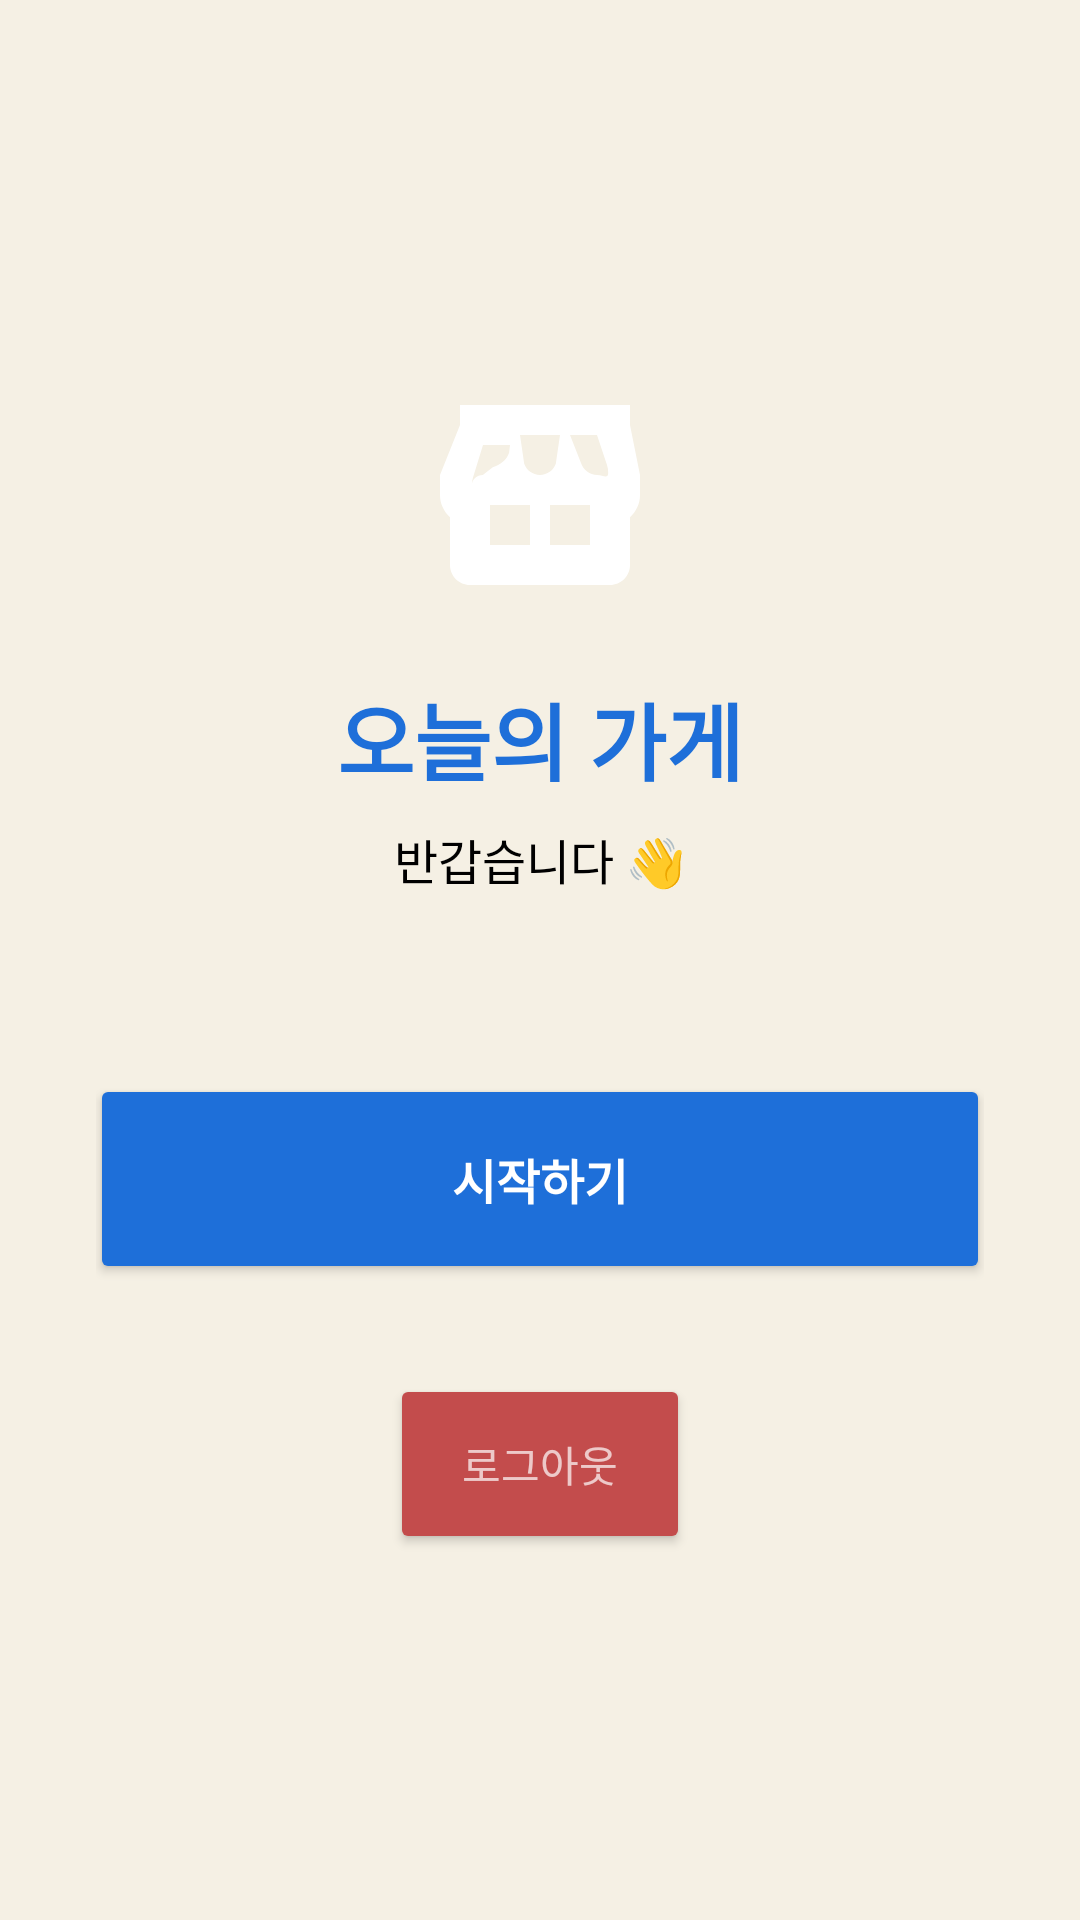

Layout XML and referenced resources for this Android screen:
<!-- AndroidManifest.xml: application theme Theme.StoreManagement -->
<!-- res/layout/activity_welcome.xml -->
<?xml version="1.0" encoding="utf-8"?>
<LinearLayout xmlns:android="http://schemas.android.com/apk/res/android"
    android:layout_width="match_parent"
    android:layout_height="match_parent"
    android:orientation="vertical"
    android:gravity="center"
    android:background="#F5F0E4"
    android:padding="32dp">

    <ImageView
        android:layout_width="80dp"
        android:layout_height="80dp"
        android:src="@drawable/ic_store"
        android:layout_marginBottom="24dp" />

    <TextView
        android:layout_width="wrap_content"
        android:layout_height="wrap_content"
        android:text="오늘의 가게"
        android:textColor="@color/colorPrimary"
        android:textSize="28sp"
        android:textStyle="bold"
        android:fontFamily="@font/clipartkorea_medium"
        android:layout_marginBottom="8dp" />

    <TextView
        android:layout_width="wrap_content"
        android:layout_height="wrap_content"
        android:text="반갑습니다 👋"
        android:textColor="@color/black"
        android:textSize="16sp"
        android:fontFamily="@font/clipartkorea_medium"
        android:layout_marginBottom="60dp" />

    <Button
        android:id="@+id/btnWelcomeStart"
        android:layout_width="300dp"
        android:layout_height="70dp"
        android:text="시작하기"
        android:textColor="@color/white"
        android:textSize="16sp"
        android:textStyle="bold"
        android:backgroundTint="@color/colorPrimary"
        android:fontFamily="@font/clipartkorea_medium"
        android:layout_marginBottom="30dp"/>

    <Button
        android:id="@+id/btnWelcomeLogout"
        android:layout_width="100dp"
        android:layout_height="60dp"
        android:text="로그아웃"
        android:textColor="#B3FFFFFF"
        android:textSize="14sp"
        android:backgroundTint="#c34c4c"
        android:fontFamily="@font/clipartkorea_medium"/>

    <Button
        android:id="@+id/btnWelcomeLogin"
        android:layout_width="match_parent"
        android:layout_height="52dp"
        android:text="로그인하기"
        android:textColor="@color/white"
        android:textSize="16sp"
        android:textStyle="bold"
        android:backgroundTint="@color/colorPrimary"
        android:fontFamily="@font/clipartkorea_medium"
        android:visibility="gone" />
</LinearLayout>
<!-- resources referenced by this layout -->
<resources>
  <color name="black">#000000</color>
  <color name="colorPrimary">#1E6FD9</color>
  <color name="white">#FFFFFF</color>
  <!-- drawable ic_store (drawable) -->
  <?xml version="1.0" encoding="utf-8"?>
  <vector xmlns:android="http://schemas.android.com/apk/res/android"
      android:width="48dp"
      android:height="48dp"
      android:viewportWidth="24"
      android:viewportHeight="24">
  
      <path
          android:fillColor="#FFFFFF"
          android:pathData="M20,4H4v2l-2,5v2c0,0.88 0.39,1.67 1,2.22V20c0,1.1 0.9,2 2,2h14
                            c1.1,0 2,-0.9 2,-2v-4.78c0.61,-0.55 1,-1.34 1,-2.22v-2L21,6V4z
                            M11,18H7v-4h4v4z
                            M17,18h-4v-4h4v4z
                            M17.72,11c-0.74,0 -1.4,-0.5 -1.63,-1.22L15,7h2.7l1,3c0.08,0.25 0.12,0.5 0.12,0.77
                            C18.82,11.45 18.31,11 17.72,11z
                            M6.28,11c-0.59,0 -1.1,0.45 -1.1,1.03 0,-0.27 0.04,-0.52 0.12,-0.77L6.3,8H9l-0.09,0.78
                            C8.68,9.5 8.02,10 7.28,10.22L6.28,11z
                            M12,11c-0.73,0 -1.35,-0.47 -1.58,-1.12L10,7h4l-0.42,2.88C13.35,10.53 12.73,11 12,11z" />
  
      
  </vector>
  <style name="Theme.StoreManagement" parent="Theme.MaterialComponents.Light.NoActionBar">
  
  
          
          <item name="colorPrimary">@color/colorPrimary</item>
          <item name="colorPrimaryDark">@color/colorPrimaryDark</item>
          <item name="colorPrimaryVariant">@color/colorPrimaryDark</item>
  
          
          <item name="colorSecondary">@color/colorSecondary</item>
          <item name="colorSecondaryVariant">@color/colorSecondaryDark</item>
  
          
          <item name="android:colorBackground">@color/colorBackground</item>
          <item name="colorSurface">@color/colorSurface</item>
  
          
          <item name="colorError">@color/colorError</item>
  
          
          <item name="android:statusBarColor">@android:color/transparent</item>
          <item name="android:navigationBarColor">@color/white</item>
          <item name="android:windowLightStatusBar">true</item>
          <item name="android:windowLightNavigationBar">true</item>
  
  
          <item name="colorControlNormal">@color/black</item>
  
          
          <item name="android:windowSoftInputMode">adjustResize</item>
  
          
          <item name="textInputStyle">@style/Widget.App.TextInputLayout</item>
  
      </style>
  <color name="colorPrimaryDark">#155BBF</color>
  <color name="colorSecondary">#F5A623</color>
  <color name="colorSecondaryDark">#D48900</color>
  <color name="colorBackground">#F4F6F9</color>
  <color name="colorSurface">#FFFFFF</color>
  <color name="colorError">#D32F2F</color>
  <style name="Widget.App.TextInputLayout" parent="Widget.MaterialComponents.TextInputLayout.OutlinedBox">
          <item name="boxCornerRadiusTopStart">16dp</item>
          <item name="boxCornerRadiusTopEnd">16dp</item>
          <item name="boxCornerRadiusBottomStart">16dp</item>
          <item name="boxCornerRadiusBottomEnd">16dp</item>
          <item name="boxStrokeWidth">1.5dp</item>
          <item name="boxStrokeWidthFocused">2dp</item>
          <item name="hintTextAppearance">@style/TextAppearance.App.HintText</item>
      </style>
  <style name="TextAppearance.App.HintText" parent="TextAppearance.MaterialComponents.Caption">
          <item name="android:textColor">@color/colorHint</item>
          <item name="android:textSize">13sp</item>
      </style>
  <color name="colorHint">#9CAAB8</color>
</resources>
